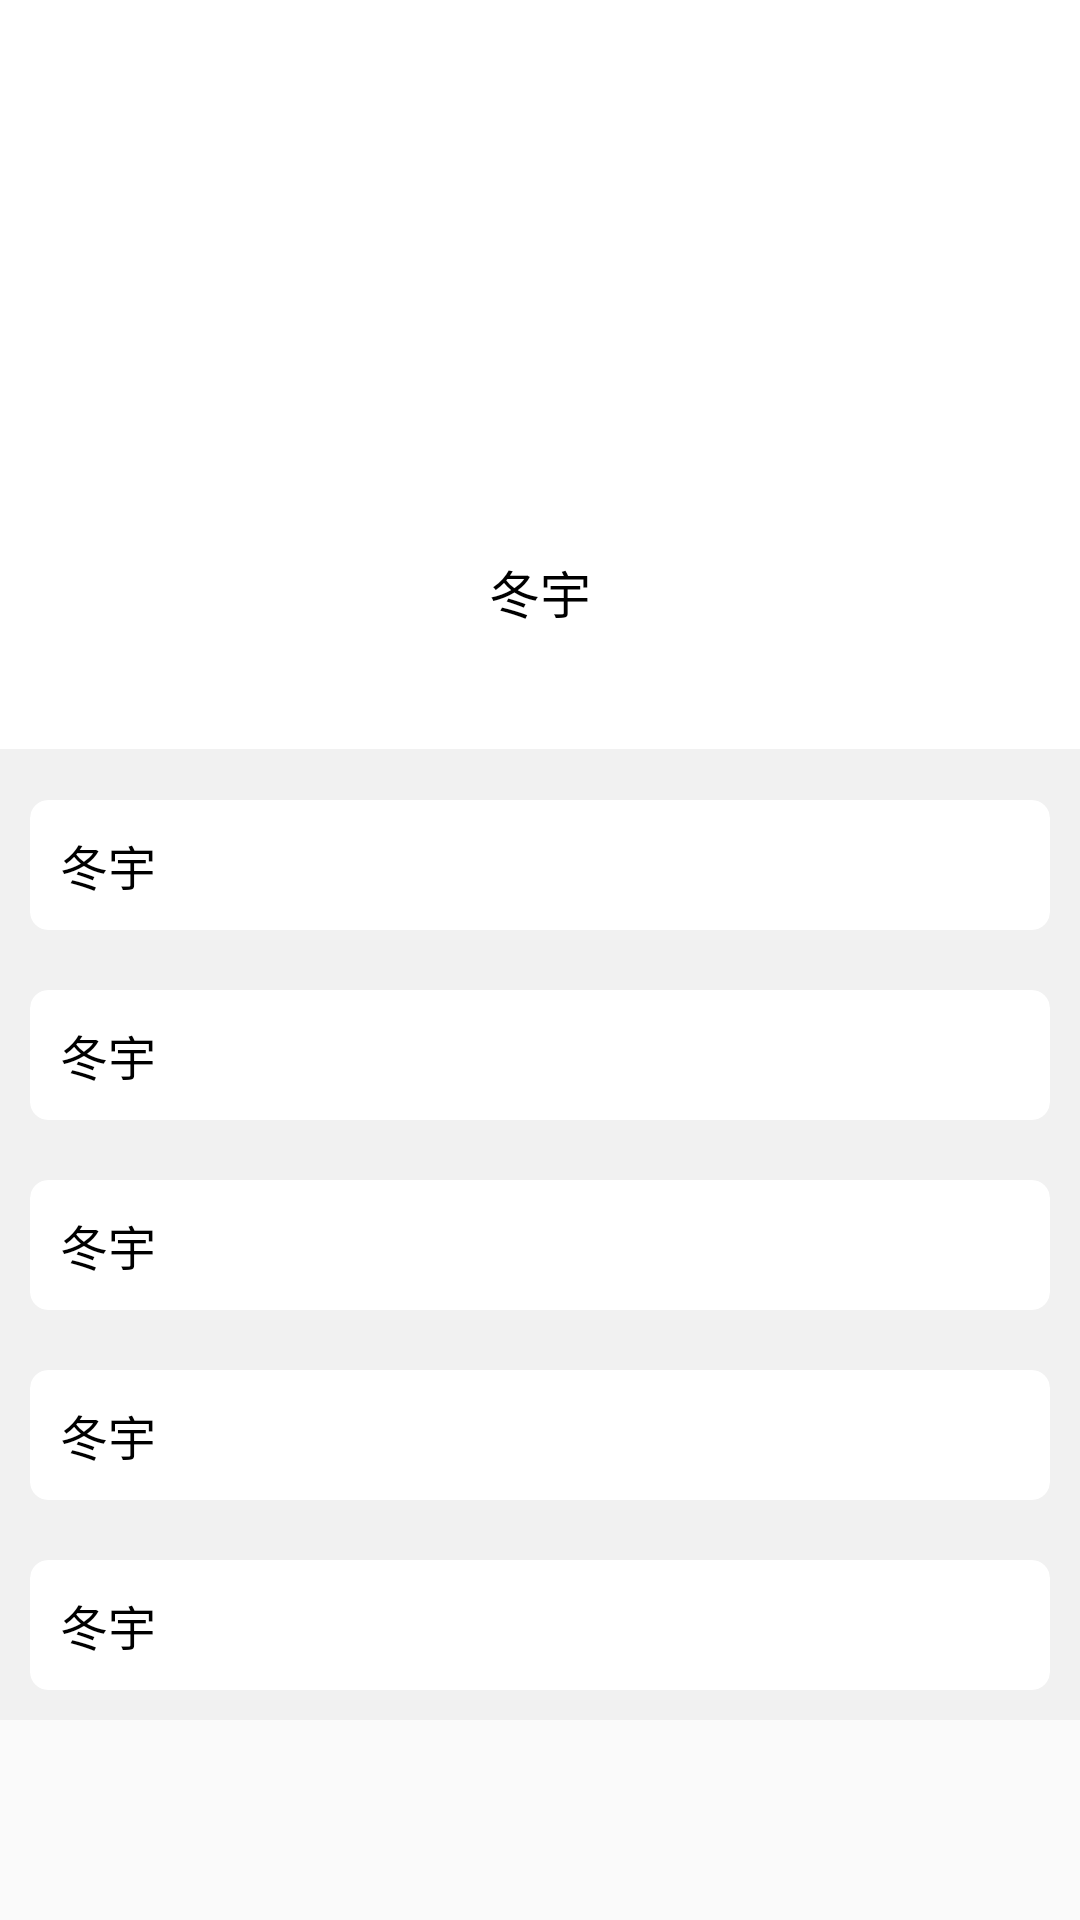

Produce the Android XML layout that renders to this screen, including the resource entries it uses.
<!-- AndroidManifest.xml: application theme AppTheme -->
<!-- res/layout/activity_app_message.xml -->
<?xml version="1.0" encoding="utf-8"?>
<androidx.coordinatorlayout.widget.CoordinatorLayout xmlns:android="http://schemas.android.com/apk/res/android"
    xmlns:app="http://schemas.android.com/apk/res-auto"
    xmlns:tools="http://schemas.android.com/tools"
    android:layout_width="match_parent"
    android:layout_height="match_parent"
    android:orientation="vertical">

    <com.google.android.material.appbar.AppBarLayout
        android:id="@+id/appbar"
        android:layout_width="match_parent"
        android:layout_height="wrap_content"
        android:theme="@style/ThemeOverlay.AppCompat.ActionBar"
        app:elevation="0dp">

        <com.google.android.material.appbar.CollapsingToolbarLayout
            android:id="@+id/toolbarLayout"
            android:layout_width="match_parent"
            android:layout_height="match_parent"
            app:contentScrim="@color/colorPrimary"
            app:layout_scrollFlags="scroll|exitUntilCollapsed"
            app:statusBarScrim="@android:color/transparent">

            <LinearLayout
                android:layout_width="match_parent"
                android:layout_height="match_parent"
                android:gravity="center"
                android:orientation="vertical"
                android:paddingTop="100dp"
                android:paddingBottom="40dp"
                tools:ignore="UseCompoundDrawables">

                <ImageView
                    android:id="@+id/app_icon"
                    android:layout_width="70dp"
                    android:layout_height="70dp"
                    android:contentDescription="@string/app_name"
                    android:src="@mipmap/ic_launcher"
                    app:layout_collapseMode="parallax"
                    app:layout_collapseParallaxMultiplier="0.7" />

                <TextView
                    android:id="@+id/app_name"
                    android:layout_width="wrap_content"
                    android:layout_height="wrap_content"
                    android:layout_marginTop="15dp"
                    android:gravity="center"
                    android:lineSpacingExtra="3dp"
                    android:text="@string/app_name"
                    android:textColor="@android:color/black"
                    android:textIsSelectable="true"
                    android:textSize="17sp" />

            </LinearLayout>

            <androidx.appcompat.widget.Toolbar
                android:id="@+id/toolbar"
                android:layout_width="match_parent"
                android:layout_height="?actionBarSize"
                android:layout_marginTop="28dp"
                app:layout_collapseMode="pin"
                app:title=" " />

        </com.google.android.material.appbar.CollapsingToolbarLayout>

    </com.google.android.material.appbar.AppBarLayout>

    <androidx.core.widget.NestedScrollView
        android:layout_width="match_parent"
        android:layout_height="match_parent"
        app:layout_behavior="com.google.android.material.appbar.AppBarLayout$ScrollingViewBehavior">

        <LinearLayout
            android:layout_width="match_parent"
            android:layout_height="match_parent"
            android:background="@color/appBackground"
            android:orientation="vertical">

            <androidx.recyclerview.widget.RecyclerView
                android:id="@+id/recyclerview"
                android:layout_width="match_parent"
                android:layout_height="match_parent"
                android:nestedScrollingEnabled="false"
                android:paddingLeft="7dp"
                android:paddingTop="7dp"
                android:paddingRight="7dp"
                tools:ignore="UnusedAttribute" />

            <androidx.cardview.widget.CardView
                android:layout_width="match_parent"
                android:layout_height="wrap_content"
                android:layout_margin="10dp"
                android:clickable="true"
                android:focusable="true"
                android:foreground="?android:attr/selectableItemBackground"
                app:cardCornerRadius="6dp"
                app:cardElevation="0dp">

                <TextView
                    android:id="@+id/apkTextView"
                    android:layout_width="wrap_content"
                    android:layout_height="wrap_content"
                    android:layout_margin="10dp"
                    android:text="@string/app_name"
                    android:textColor="@android:color/black"
                    android:textIsSelectable="true"
                    android:textSize="16sp" />

            </androidx.cardview.widget.CardView>

            <androidx.cardview.widget.CardView
                android:layout_width="match_parent"
                android:layout_height="wrap_content"
                android:layout_margin="10dp"
                android:clickable="true"
                android:focusable="true"
                android:foreground="?android:attr/selectableItemBackground"
                app:cardCornerRadius="6dp"
                app:cardElevation="0dp">

                <TextView
                    android:id="@+id/intentTextView"
                    android:layout_width="wrap_content"
                    android:layout_height="wrap_content"
                    android:layout_margin="10dp"
                    android:text="@string/app_name"
                    android:textColor="@android:color/black"
                    android:textIsSelectable="true"
                    android:textSize="16sp" />

            </androidx.cardview.widget.CardView>

            <androidx.cardview.widget.CardView
                android:layout_width="match_parent"
                android:layout_height="wrap_content"
                android:layout_margin="10dp"
                android:clickable="true"
                android:focusable="true"
                android:foreground="?android:attr/selectableItemBackground"
                app:cardCornerRadius="6dp"
                app:cardElevation="0dp">

                <TextView
                    android:id="@+id/sdkTextView"
                    android:layout_width="wrap_content"
                    android:layout_height="wrap_content"
                    android:layout_margin="10dp"
                    android:text="@string/app_name"
                    android:textColor="@android:color/black"
                    android:textIsSelectable="true"
                    android:textSize="16sp" />

            </androidx.cardview.widget.CardView>

            <androidx.cardview.widget.CardView
                android:layout_width="match_parent"
                android:layout_height="wrap_content"
                android:layout_margin="10dp"
                android:clickable="true"
                android:focusable="true"
                android:foreground="?android:attr/selectableItemBackground"
                app:cardCornerRadius="6dp"
                app:cardElevation="0dp">

                <TextView
                    android:id="@+id/componentTextView"
                    android:layout_width="wrap_content"
                    android:layout_height="wrap_content"
                    android:layout_margin="10dp"
                    android:text="@string/app_name"
                    android:textColor="@android:color/black"
                    android:textIsSelectable="true"
                    android:textSize="16sp" />

            </androidx.cardview.widget.CardView>

            <androidx.cardview.widget.CardView
                android:layout_width="match_parent"
                android:layout_height="wrap_content"
                android:layout_margin="10dp"
                android:clickable="true"
                android:focusable="true"
                android:foreground="?android:attr/selectableItemBackground"
                app:cardCornerRadius="6dp"
                app:cardElevation="0dp">

                <TextView
                    android:id="@+id/signedTextView"
                    android:layout_width="wrap_content"
                    android:layout_height="wrap_content"
                    android:layout_margin="10dp"
                    android:text="@string/app_name"
                    android:textColor="@android:color/black"
                    android:textIsSelectable="true"
                    android:textSize="16sp" />

            </androidx.cardview.widget.CardView>

        </LinearLayout>

    </androidx.core.widget.NestedScrollView>

</androidx.coordinatorlayout.widget.CoordinatorLayout>
<!-- resources referenced by this layout -->
<resources>
  <color name="appBackground">#F1F1F1</color>
  <color name="colorPrimary">#FFFFFF</color>
  <string name="app_name">冬宇</string>
  <style name="AppTheme" parent="Theme.AppCompat.Light.NoActionBar">
          
          <item name="colorPrimary">@color/colorPrimary</item>
          <item name="colorPrimaryDark">@color/colorPrimary</item>
          <item name="colorAccent">@color/colorAccent</item>
          <item name="android:statusBarColor">@android:color/transparent</item>
          <item name="android:navigationBarColor">@android:color/holo_blue_dark</item>
          <item name="android:windowLightStatusBar">true</item>
          <item name="theme">@style/ThemeOverlay.AppCompat.ActionBar</item>
      </style>
  <color name="colorAccent">#000000</color>
</resources>
